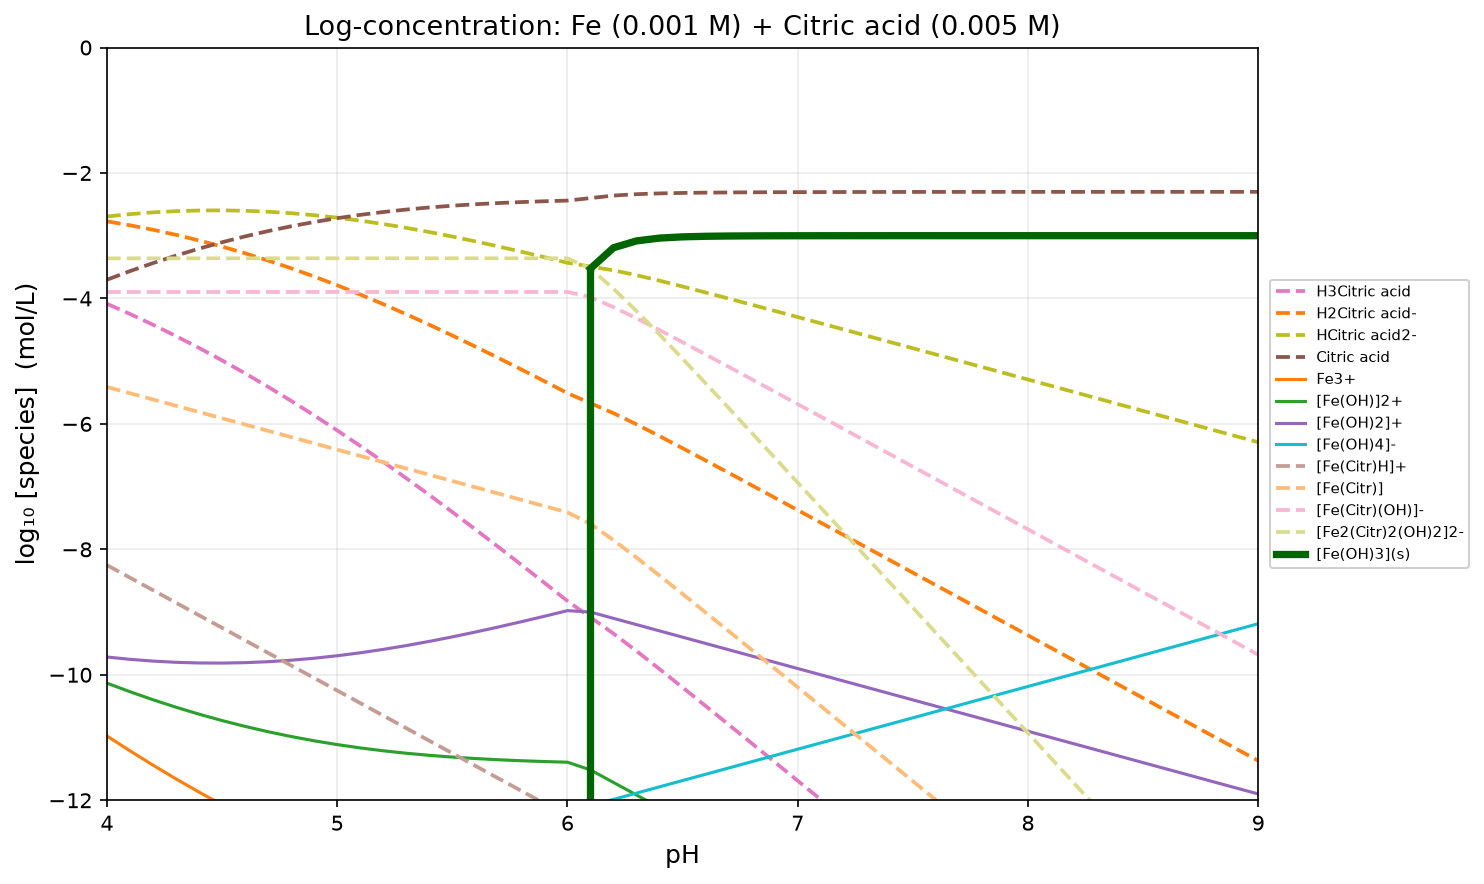

The table this chart was drawn from, first rows:
pH, H2O, H3Citric acid, H2Citric acid-, HCitric acid2-, Citric acid, Fe3+, [Fe(OH)]2+, [Fe2(OH)2]4+, [Fe(OH)2]+, [Fe3(OH)4]5+, [Fe(OH)4]-, [Fe(Citr)H]+, [Fe(Citr)], [Fe(Citr)(OH)]-, [Fe2(Citr)2(OH)2]2-, [Fe(OH)3](s)
4, -2.200000e-01, -4.084973e+00, -2.771145e+00, -2.693490e+00, -3.702008e+00, -1.097515e+01, -1.013280e+01, -1.681029e+01, -9.716629e+00, -2.301161e+01, -1.700280e+01, -8.251602e+00, -5.411602e+00, -3.897774e+00, -3.361721e+00, -5.000000e+01
4.1, -2.200000e-01, -4.247900e+00, -2.834073e+00, -2.656418e+00, -3.564936e+00, -1.121203e+01, -1.026969e+01, -1.708407e+01, -9.753516e+00, -2.332227e+01, -1.683969e+01, -8.451416e+00, -5.511416e+00, -3.897589e+00, -3.361350e+00, -5.000000e+01
4.2, -2.200000e-01, -4.419673e+00, -2.905845e+00, -2.628190e+00, -3.436708e+00, -1.144011e+01, -1.039777e+01, -1.734023e+01, -9.781596e+00, -2.360651e+01, -1.666777e+01, -8.651269e+00, -5.611269e+00, -3.897441e+00, -3.361055e+00, -5.000000e+01
4.3, -2.200000e-01, -4.600269e+00, -2.986442e+00, -2.608787e+00, -3.317305e+00, -1.165940e+01, -1.051706e+01, -1.757880e+01, -9.800883e+00, -2.386437e+01, -1.648706e+01, -8.851151e+00, -5.711151e+00, -3.897324e+00, -3.360821e+00, -5.000000e+01
4.4, -2.200000e-01, -4.789635e+00, -3.075807e+00, -2.598152e+00, -3.206670e+00, -1.186994e+01, -1.062760e+01, -1.779988e+01, -9.811424e+00, -2.409600e+01, -1.629760e+01, -9.051059e+00, -5.811059e+00, -3.897231e+00, -3.360635e+00, -5.000000e+01
4.5, -2.200000e-01, -4.987693e+00, -3.173866e+00, -2.596211e+00, -3.104729e+00, -1.207181e+01, -1.072946e+01, -1.800362e+01, -9.813291e+00, -2.430160e+01, -1.609946e+01, -9.250985e+00, -5.910985e+00, -3.897157e+00, -3.360487e+00, -5.000000e+01
4.6, -2.200000e-01, -5.194355e+00, -3.280528e+00, -2.602873e+00, -3.011391e+00, -1.226509e+01, -1.082274e+01, -1.819018e+01, -9.806571e+00, -2.448144e+01, -1.589274e+01, -9.450926e+00, -6.010926e+00, -3.897099e+00, -3.360370e+00, -5.000000e+01
4.7, -2.200000e-01, -5.409511e+00, -3.395684e+00, -2.618029e+00, -2.926547e+00, -1.244989e+01, -1.090754e+01, -1.835977e+01, -9.791369e+00, -2.463583e+01, -1.567754e+01, -9.650880e+00, -6.110880e+00, -3.897052e+00, -3.360277e+00, -5.000000e+01
4.8, -2.200000e-01, -5.633021e+00, -3.519194e+00, -2.641539e+00, -2.850057e+00, -1.262634e+01, -1.098399e+01, -1.851268e+01, -9.767821e+00, -2.476519e+01, -1.545399e+01, -9.850843e+00, -6.210843e+00, -3.897015e+00, -3.360203e+00, -5.000000e+01
4.9, -2.200000e-01, -5.864693e+00, -3.650866e+00, -2.673211e+00, -2.781729e+00, -1.279464e+01, -1.105229e+01, -1.864928e+01, -9.736120e+00, -2.487009e+01, -1.522229e+01, -1.005081e+01, -6.310813e+00, -3.896986e+00, -3.360144e+00, -5.000000e+01
5, -2.200000e-01, -6.104260e+00, -3.790433e+00, -2.712778e+00, -2.721296e+00, -1.295505e+01, -1.111270e+01, -1.877010e+01, -9.696530e+00, -2.495132e+01, -1.498270e+01, -1.025079e+01, -6.410790e+00, -3.896963e+00, -3.360098e+00, -5.000000e+01
5.1, -2.200000e-01, -6.351369e+00, -3.937541e+00, -2.759886e+00, -2.668404e+00, -1.310792e+01, -1.116558e+01, -1.887584e+01, -9.649403e+00, -2.500993e+01, -1.473558e+01, -1.045077e+01, -6.510771e+00, -3.896944e+00, -3.360061e+00, -5.000000e+01
5.2, -2.200000e-01, -6.605569e+00, -4.091742e+00, -2.814087e+00, -2.622605e+00, -1.325371e+01, -1.121136e+01, -1.896741e+01, -9.595187e+00, -2.504729e+01, -1.448136e+01, -1.065076e+01, -6.610757e+00, -3.896929e+00, -3.360031e+00, -5.000000e+01
5.3, -2.200000e-01, -6.866330e+00, -4.252502e+00, -2.874848e+00, -2.583366e+00, -1.339293e+01, -1.125059e+01, -1.904587e+01, -9.534415e+00, -2.506497e+01, -1.422059e+01, -1.085075e+01, -6.710745e+00, -3.896918e+00, -3.360008e+00, -5.000000e+01
5.4, -2.200000e-01, -7.133050e+00, -4.419223e+00, -2.941568e+00, -2.550086e+00, -1.352620e+01, -1.128386e+01, -1.911241e+01, -9.467685e+00, -2.506478e+01, -1.395386e+01, -1.105074e+01, -6.810736e+00, -3.896908e+00, -3.359989e+00, -5.000000e+01
5.5, -2.200000e-01, -7.405093e+00, -4.591266e+00, -3.013611e+00, -2.522129e+00, -1.365415e+01, -1.131181e+01, -1.916831e+01, -9.395635e+00, -2.504863e+01, -1.368181e+01, -1.125073e+01, -6.910728e+00, -3.896901e+00, -3.359975e+00, -5.000000e+01
5.6, -2.200000e-01, -7.681809e+00, -4.767982e+00, -3.090327e+00, -2.498845e+00, -1.377743e+01, -1.133509e+01, -1.921486e+01, -9.318913e+00, -2.501847e+01, -1.340509e+01, -1.145072e+01, -7.010723e+00, -3.896895e+00, -3.359963e+00, -5.000000e+01
5.7, -2.200000e-01, -7.962567e+00, -4.948740e+00, -3.171085e+00, -2.479603e+00, -1.389667e+01, -1.135432e+01, -1.925334e+01, -9.238151e+00, -2.497618e+01, -1.312432e+01, -1.165072e+01, -7.110718e+00, -3.896891e+00, -3.359954e+00, -5.000000e+01
5.8, -2.200000e-01, -8.246772e+00, -5.132945e+00, -3.255290e+00, -2.463808e+00, -1.401246e+01, -1.137011e+01, -1.928492e+01, -9.153942e+00, -2.492355e+01, -1.284011e+01, -1.185071e+01, -7.210714e+00, -3.896887e+00, -3.359946e+00, -5.000000e+01
5.9, -2.200000e-01, -8.533882e+00, -5.320055e+00, -3.342400e+00, -2.450918e+00, -1.412535e+01, -1.138300e+01, -1.931069e+01, -9.066829e+00, -2.486221e+01, -1.255300e+01, -1.205071e+01, -7.310711e+00, -3.896884e+00, -3.359941e+00, -5.000000e+01
6, -2.200000e-01, -8.823414e+00, -5.509587e+00, -3.431932e+00, -2.440450e+00, -1.423581e+01, -1.139347e+01, -1.933163e+01, -8.977295e+00, -2.479361e+01, -1.226347e+01, -1.225071e+01, -7.410709e+00, -3.896882e+00, -3.359936e+00, -5.000000e+01
6.1, -2.200000e-01, -9.083623e+00, -5.669795e+00, -3.492140e+00, -2.400658e+00, -1.445852e+01, -1.151617e+01, -1.957704e+01, -9.000000e+00, -2.506173e+01, -1.208617e+01, -1.253362e+01, -7.593623e+00, -3.979795e+00, -3.525763e+00, -3.524063e+00
6.2, -2.200000e-01, -9.343479e+00, -5.829651e+00, -3.551996e+00, -2.360514e+00, -1.475852e+01, -1.171617e+01, -1.997704e+01, -9.100000e+00, -2.556173e+01, -1.198617e+01, -1.289348e+01, -7.853479e+00, -4.139651e+00, -3.845475e+00, -3.192453e+00
6.3, -2.200000e-01, -9.621127e+00, -6.007299e+00, -3.629644e+00, -2.338162e+00, -1.505852e+01, -1.191617e+01, -2.037704e+01, -9.200000e+00, -2.606173e+01, -1.188617e+01, -1.327113e+01, -8.131127e+00, -4.317299e+00, -4.200771e+00, -3.083092e+00
6.4, -2.200000e-01, -9.908725e+00, -6.194897e+00, -3.717243e+00, -2.325761e+00, -1.535852e+01, -1.211617e+01, -2.077704e+01, -9.300000e+00, -2.656173e+01, -1.178617e+01, -1.365872e+01, -8.418725e+00, -4.504897e+00, -4.575968e+00, -3.038279e+00
6.5, -2.200000e-01, -1.020147e+01, -6.387644e+00, -3.809989e+00, -2.318507e+00, -1.565852e+01, -1.231617e+01, -2.117704e+01, -9.400000e+00, -2.706173e+01, -1.168617e+01, -1.405147e+01, -8.711471e+00, -4.697644e+00, -4.961460e+00, -3.018598e+00
6.6, -2.200000e-01, -1.049689e+01, -6.583062e+00, -3.905407e+00, -2.313925e+00, -1.595852e+01, -1.251617e+01, -2.157704e+01, -9.500000e+00, -2.756173e+01, -1.158617e+01, -1.444689e+01, -9.006889e+00, -4.893062e+00, -5.352296e+00, -3.009519e+00
6.7, -2.200000e-01, -1.079378e+01, -6.779949e+00, -4.002294e+00, -2.310812e+00, -1.625852e+01, -1.271617e+01, -2.197704e+01, -9.600000e+00, -2.806173e+01, -1.148617e+01, -1.484378e+01, -9.303776e+00, -5.089949e+00, -5.746070e+00, -3.005120e+00
6.8, -2.200000e-01, -1.109154e+01, -6.977713e+00, -4.100058e+00, -2.308576e+00, -1.655852e+01, -1.291617e+01, -2.237704e+01, -9.700000e+00, -2.856173e+01, -1.138617e+01, -1.524154e+01, -9.601540e+00, -5.287713e+00, -6.141599e+00, -3.002876e+00
6.9, -2.200000e-01, -1.138987e+01, -7.176047e+00, -4.198392e+00, -2.306910e+00, -1.685852e+01, -1.311617e+01, -2.277704e+01, -9.800000e+00, -2.906173e+01, -1.128617e+01, -1.563987e+01, -9.899874e+00, -5.486047e+00, -6.538267e+00, -3.001673e+00
7, -2.200000e-01, -1.168860e+01, -7.374777e+00, -4.297122e+00, -2.305640e+00, -1.715852e+01, -1.331617e+01, -2.317704e+01, -9.900000e+00, -2.956173e+01, -1.118617e+01, -1.603860e+01, -1.019860e+01, -5.684777e+00, -6.935726e+00, -3.000999e+00
7.1, -2.200000e-01, -1.198762e+01, -7.573795e+00, -4.396140e+00, -2.304658e+00, -1.745852e+01, -1.351617e+01, -2.357704e+01, -1.000000e+01, -3.006173e+01, -1.108617e+01, -1.643762e+01, -1.049762e+01, -5.883795e+00, -7.333762e+00, -3.000608e+00
7.2, -2.200000e-01, -1.228686e+01, -7.773029e+00, -4.495374e+00, -2.303892e+00, -1.775852e+01, -1.371617e+01, -2.397704e+01, -1.010000e+01, -3.056173e+01, -1.098617e+01, -1.683686e+01, -1.079686e+01, -6.083029e+00, -7.732230e+00, -3.000375e+00
7.3, -2.200000e-01, -1.258626e+01, -7.972429e+00, -4.594774e+00, -2.303292e+00, -1.805852e+01, -1.391617e+01, -2.437704e+01, -1.020000e+01, -3.106173e+01, -1.088617e+01, -1.723626e+01, -1.109626e+01, -6.282429e+00, -8.131030e+00, -3.000233e+00
7.4, -2.200000e-01, -1.288578e+01, -8.171956e+00, -4.694301e+00, -2.302819e+00, -1.835852e+01, -1.411617e+01, -2.477704e+01, -1.030000e+01, -3.156173e+01, -1.078617e+01, -1.763578e+01, -1.139578e+01, -6.481956e+00, -8.530085e+00, -3.000146e+00
7.5, -2.200000e-01, -1.318541e+01, -8.371584e+00, -4.793929e+00, -2.302447e+00, -1.865852e+01, -1.431617e+01, -2.517704e+01, -1.040000e+01, -3.206173e+01, -1.068617e+01, -1.803541e+01, -1.169541e+01, -6.681584e+00, -8.929340e+00, -3.000091e+00
7.6, -2.200000e-01, -1.348512e+01, -8.571290e+00, -4.893635e+00, -2.302153e+00, -1.895852e+01, -1.451617e+01, -2.557704e+01, -1.050000e+01, -3.256173e+01, -1.058617e+01, -1.843512e+01, -1.199512e+01, -6.881290e+00, -9.328752e+00, -3.000058e+00
7.7, -2.200000e-01, -1.378488e+01, -8.771057e+00, -4.993402e+00, -2.301920e+00, -1.925852e+01, -1.471617e+01, -2.597704e+01, -1.060000e+01, -3.306173e+01, -1.048617e+01, -1.883488e+01, -1.229488e+01, -7.081057e+00, -9.728287e+00, -3.000036e+00
7.8, -2.200000e-01, -1.408470e+01, -8.970873e+00, -5.093218e+00, -2.301736e+00, -1.955852e+01, -1.491617e+01, -2.637704e+01, -1.070000e+01, -3.356173e+01, -1.038617e+01, -1.923470e+01, -1.259470e+01, -7.280873e+00, -1.012792e+01, -3.000023e+00
7.9, -2.200000e-01, -1.438455e+01, -9.170727e+00, -5.193072e+00, -2.301590e+00, -1.985852e+01, -1.511617e+01, -2.677704e+01, -1.080000e+01, -3.406173e+01, -1.028617e+01, -1.963455e+01, -1.289455e+01, -7.480727e+00, -1.052763e+01, -3.000014e+00
8, -2.200000e-01, -1.468444e+01, -9.370611e+00, -5.292957e+00, -2.301475e+00, -2.015852e+01, -1.531617e+01, -2.717704e+01, -1.090000e+01, -3.456173e+01, -1.018617e+01, -2.003444e+01, -1.319444e+01, -7.680611e+00, -1.092740e+01, -3.000009e+00
8.1, -2.200000e-01, -1.498435e+01, -9.570520e+00, -5.392865e+00, -2.301383e+00, -2.045852e+01, -1.551617e+01, -2.757704e+01, -1.100000e+01, -3.506173e+01, -1.008617e+01, -2.043435e+01, -1.349435e+01, -7.880520e+00, -1.132721e+01, -3.000006e+00
8.2, -2.200000e-01, -1.528427e+01, -9.770447e+00, -5.492792e+00, -2.301310e+00, -2.075852e+01, -1.571617e+01, -2.797704e+01, -1.110000e+01, -3.556173e+01, -9.986173e+00, -2.083427e+01, -1.379427e+01, -8.080447e+00, -1.172707e+01, -3.000004e+00
8.3, -2.200000e-01, -1.558422e+01, -9.970389e+00, -5.592735e+00, -2.301252e+00, -2.105852e+01, -1.591617e+01, -2.837704e+01, -1.120000e+01, -3.606173e+01, -9.886173e+00, -2.123422e+01, -1.409422e+01, -8.280389e+00, -1.212695e+01, -3.000002e+00
8.4, -2.200000e-01, -1.588417e+01, -1.017034e+01, -5.692689e+00, -2.301207e+00, -2.135852e+01, -1.611617e+01, -2.877704e+01, -1.130000e+01, -3.656173e+01, -9.786173e+00, -2.163417e+01, -1.439417e+01, -8.480343e+00, -1.252686e+01, -3.000002e+00
8.5, -2.200000e-01, -1.618413e+01, -1.037031e+01, -5.792652e+00, -2.301170e+00, -2.165852e+01, -1.631617e+01, -2.917704e+01, -1.140000e+01, -3.706173e+01, -9.686173e+00, -2.203413e+01, -1.469413e+01, -8.680307e+00, -1.292679e+01, -3.000001e+00
8.6, -2.200000e-01, -1.648411e+01, -1.057028e+01, -5.892623e+00, -2.301141e+00, -2.195852e+01, -1.651617e+01, -2.957704e+01, -1.150000e+01, -3.756173e+01, -9.586173e+00, -2.243411e+01, -1.499411e+01, -8.880278e+00, -1.332673e+01, -3.000001e+00
8.7, -2.200000e-01, -1.678408e+01, -1.077026e+01, -5.992601e+00, -2.301118e+00, -2.225852e+01, -1.671617e+01, -2.997704e+01, -1.160000e+01, -3.806173e+01, -9.486173e+00, -2.283408e+01, -1.529408e+01, -9.080255e+00, -1.372668e+01, -3.000001e+00
8.8, -2.200000e-01, -1.708406e+01, -1.097024e+01, -6.092582e+00, -2.301100e+00, -2.255852e+01, -1.691617e+01, -3.037704e+01, -1.170000e+01, -3.856173e+01, -9.386173e+00, -2.323406e+01, -1.559406e+01, -9.280237e+00, -1.412665e+01, -3.000000e+00
8.9, -2.200000e-01, -1.738405e+01, -1.117022e+01, -6.192568e+00, -2.301086e+00, -2.285852e+01, -1.711617e+01, -3.077704e+01, -1.180000e+01, -3.906173e+01, -9.286173e+00, -2.363405e+01, -1.589405e+01, -9.480223e+00, -1.452662e+01, -3.000000e+00
9, -2.200000e-01, -1.768404e+01, -1.137021e+01, -6.292556e+00, -2.301074e+00, -2.315852e+01, -1.731617e+01, -3.117704e+01, -1.190000e+01, -3.956173e+01, -9.186173e+00, -2.403404e+01, -1.619404e+01, -9.680211e+00, -1.492659e+01, -3.000000e+00
